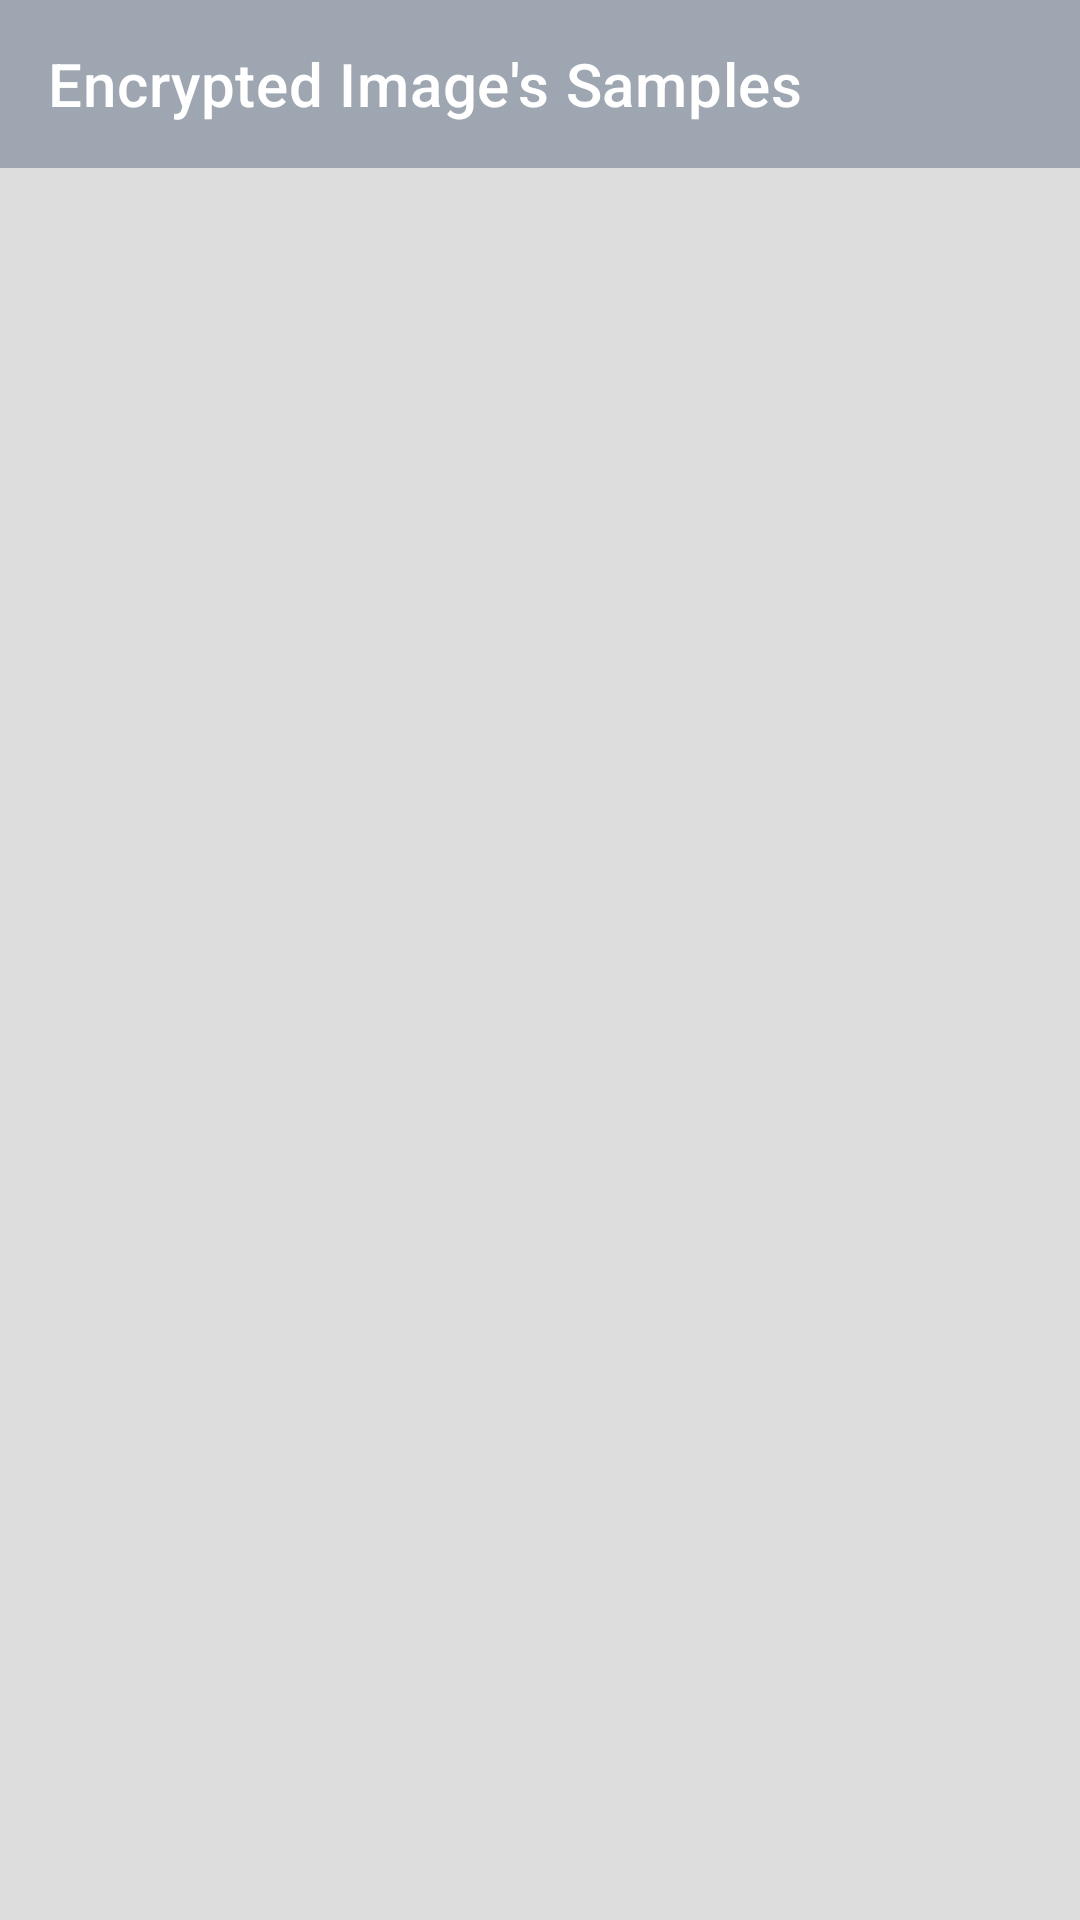

Here is an Android app screen rendered from its layout file. Give the layout XML and the strings, colors and styles it references.
<!-- AndroidManifest.xml: application theme Theme.ImageEncriptionAndDecription -->
<!-- res/layout/activity_home.xml -->
<?xml version="1.0" encoding="utf-8"?>
<LinearLayout xmlns:android="http://schemas.android.com/apk/res/android"
    xmlns:app="http://schemas.android.com/apk/res-auto"
    android:orientation="vertical"
    android:background="#DDDDDD"
    android:layout_width="match_parent"
    android:layout_height="match_parent">
    <com.google.android.material.appbar.AppBarLayout
        android:id="@+id/appBarLayout"
        android:layout_width="match_parent"
        android:layout_height="wrap_content"
        android:layout_marginBottom="30dp"
        app:layout_constraintBottom_toTopOf="@+id/cripto_imageview"
        app:layout_constraintEnd_toEndOf="parent"
        app:layout_constraintStart_toStartOf="parent"
        app:layout_constraintTop_toTopOf="parent">

        <com.google.android.material.appbar.MaterialToolbar
            android:layout_width="match_parent"
            android:layout_height="match_parent"
            app:title="Encrypted Image's Samples"
            app:titleTextColor="@color/white" />
    </com.google.android.material.appbar.AppBarLayout>

    <androidx.recyclerview.widget.RecyclerView
        android:id="@+id/home_recyclerview"
        android:layout_width="match_parent"
        android:layout_height="match_parent"
        android:layout_marginStart="16dp"
        android:layout_marginEnd="16dp"
        />

</LinearLayout>
<!-- resources referenced by this layout -->
<resources>
  <style name="Theme.ImageEncriptionAndDecription" parent="Theme.MaterialComponents.DayNight.NoActionBar">
          
          <item name="colorPrimary">#9EA7B1</item>
          <item name="colorPrimaryVariant">@color/purple_700</item>
          <item name="colorOnPrimary">@color/white</item>
          
          <item name="colorSecondary">@color/teal_200</item>
          <item name="colorSecondaryVariant">@color/teal_700</item>
          <item name="colorOnSecondary">@color/black</item>
          
          <item name="android:statusBarColor">@color/black</item>
          
      </style>
  <!-- not gathered from this repository: default colours our renderer supplied (Android Studio template values) -->
  <color name="purple_700">#FF3700B3</color>
  <color name="teal_200">#FF03DAC5</color>
  <color name="teal_700">#FF018786</color>
  <color name="black">#FF000000</color>
  <color name="white">#FFFFFFFF</color>
</resources>
